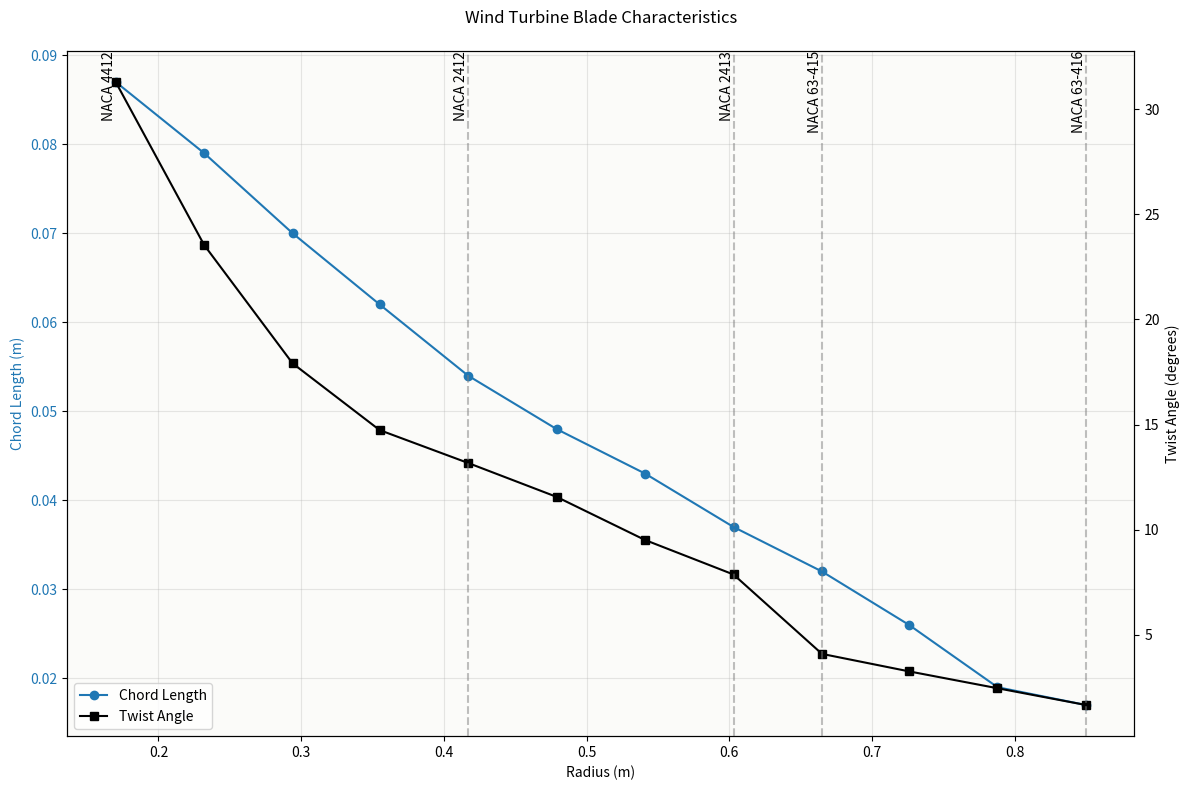

Recreate this plot in Python.
import numpy as np
import matplotlib.pyplot as plt
import seaborn as sns

# Data
radius = np.array([0.17, 0.232, 0.294, 0.355, 0.417, 0.479, 0.541, 0.603, 0.665, 0.726, 0.788, 0.85])
chord = np.array([0.087, 0.079, 0.07, 0.062, 0.054, 0.048, 0.043, 0.037, 0.032, 0.026, 0.019, 0.017])
twist = np.array([31.294, 23.542, 17.914, 14.741, 13.178, 11.567, 9.516, 7.876, 4.101, 3.27, 2.468, 1.671])
airfoils = ['NACA 4412', 'NACA 4412', 'NACA 4412', 'NACA 4412', 'NACA 2412', 'NACA 2412', 
            'NACA 2412', 'NACA 2413', 'NACA 63-415', 'NACA 63-415', 'NACA 63-415', 'NACA 63-416']

# Create figure and axis objects with a single subplot
fig, ax1 = plt.subplots(figsize=(12, 8))

# Style
ax1.set_facecolor('#FBFBF9')

# Plot chord length on primary y-axis
color1 = '#1f77b4'  # Blue
ax1.set_xlabel('Radius (m)')
ax1.set_ylabel('Chord Length (m)', color=color1)
line1 = ax1.plot(radius, chord, color=color1, marker='o', label='Chord Length')
ax1.tick_params(axis='y', labelcolor=color1)

# Create secondary y-axis and plot twist angle
ax2 = ax1.twinx()
color2 = '#000000'  # Black
ax2.set_ylabel('Twist Angle (degrees)', color=color2)
line2 = ax2.plot(radius, twist, color=color2, marker='s', label='Twist Angle')
ax2.tick_params(axis='y', labelcolor=color2)

# Add title
plt.title('Wind Turbine Blade Characteristics', pad=20)

# Combine lines for legend
lines = line1 + line2
labels = [l.get_label() for l in lines]
ax1.legend(lines, labels, loc='lower left')

# Add airfoil transition markers
prev_airfoil = airfoils[0]
transition_points = []
for i, airfoil in enumerate(airfoils[1:], 1):
    if airfoil != prev_airfoil:
        transition_points.append(radius[i])
        # Add vertical line at transition point
        plt.axvline(x=radius[i], color='gray', linestyle='--', alpha=0.5)
        # Add annotation
        plt.text(radius[i], plt.ylim()[1], f'\n{airfoil}', 
                rotation=90, verticalalignment='top', horizontalalignment='right')
    prev_airfoil = airfoil

# Add initial airfoil annotation
plt.text(radius[0], plt.ylim()[1], f'\n{airfoils[0]}', 
         rotation=90, verticalalignment='top', horizontalalignment='right')
         
# Show plot
plt.tight_layout()

ax1.grid(True, alpha=0.3)

plt.show()
